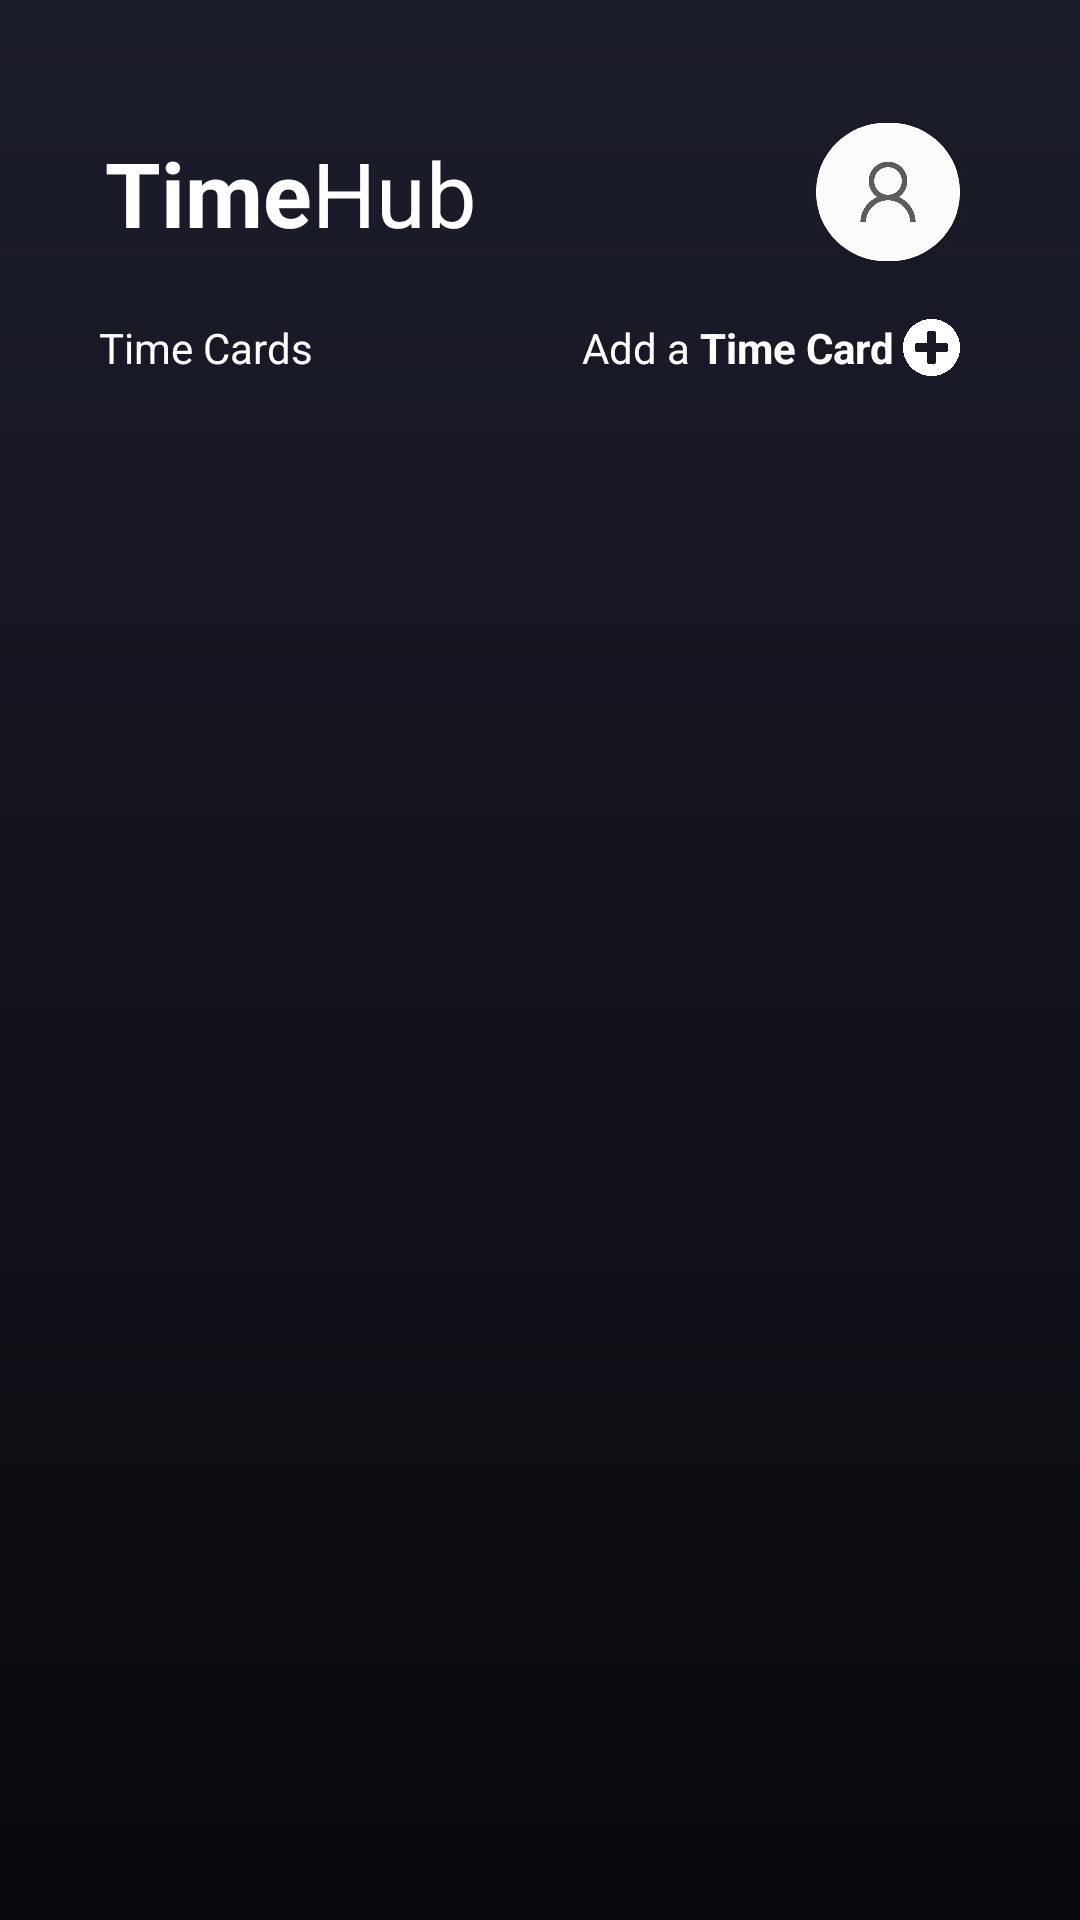

Android layout source for this screen:
<!-- AndroidManifest.xml: application theme Theme.TimeHub -->
<!-- res/layout/activity_main.xml -->
<?xml version="1.0" encoding="utf-8"?>
<androidx.constraintlayout.widget.ConstraintLayout xmlns:android="http://schemas.android.com/apk/res/android"
    xmlns:app="http://schemas.android.com/apk/res-auto"
    xmlns:tools="http://schemas.android.com/tools"
    android:id="@+id/clay"
    android:layout_width="match_parent"
    android:layout_height="match_parent"
    android:background="@drawable/gradient"
    tools:context=".MainActivity">

    <TextView
        android:id="@+id/textView3"
        android:layout_width="wrap_content"
        android:layout_height="wrap_content"
        android:layout_marginStart="33dp"
        android:layout_marginLeft="33dp"
        android:layout_marginTop="22dp"
        android:text="Time Cards"
        android:textColor="@color/white"
        app:layout_constraintStart_toStartOf="parent"
        app:layout_constraintTop_toBottomOf="@+id/textView" />

    <TextView
        android:id="@+id/textView5"
        android:layout_width="wrap_content"
        android:layout_height="wrap_content"
        android:text="Add a "
        android:textColor="@color/white"
        app:layout_constraintBottom_toBottomOf="@+id/textView3"
        app:layout_constraintEnd_toStartOf="@+id/textView6"
        app:layout_constraintTop_toTopOf="@+id/textView3" />

    <TextView
        android:id="@+id/textView6"
        android:layout_width="wrap_content"
        android:layout_height="wrap_content"
        android:layout_marginEnd="3dp"
        android:layout_marginRight="3dp"
        android:text="Time Card"
        android:textColor="@color/white"
        android:textStyle="bold"
        app:layout_constraintBottom_toBottomOf="@+id/textView3"
        app:layout_constraintEnd_toStartOf="@+id/imageView3"
        app:layout_constraintTop_toTopOf="@+id/textView3" />

    <ImageView
        android:id="@+id/imageView3"
        android:layout_width="19dp"
        android:layout_height="19dp"
        android:layout_marginEnd="40dp"
        android:layout_marginRight="40dp"
        app:layout_constraintBottom_toBottomOf="@+id/textView3"
        app:layout_constraintEnd_toEndOf="parent"
        app:layout_constraintTop_toTopOf="@+id/textView3"
        app:srcCompat="@drawable/plus" />

    <TextView
        android:id="@+id/textView"
        android:layout_width="wrap_content"
        android:layout_height="wrap_content"
        android:layout_marginStart="35dp"
        android:layout_marginLeft="35dp"
        android:layout_marginTop="44dp"
        android:text="Time"
        android:textColor="@color/white"
        android:textSize="30sp"
        android:textStyle="bold"
        app:layout_constraintStart_toStartOf="parent"
        app:layout_constraintTop_toTopOf="parent" />

    <TextView
        android:id="@+id/textView4"
        android:layout_width="wrap_content"
        android:layout_height="wrap_content"
        android:layout_marginTop="44dp"
        android:layout_marginEnd="164dp"
        android:layout_marginRight="164dp"
        android:text="Hub"
        android:textColor="@color/white"
        android:textSize="30sp"
        app:layout_constraintEnd_toStartOf="@+id/cardView"
        app:layout_constraintHorizontal_bias="0.0"
        app:layout_constraintStart_toEndOf="@+id/textView"
        app:layout_constraintTop_toTopOf="parent" />

    <androidx.cardview.widget.CardView
        android:id="@+id/bgDark"
        android:layout_width="match_parent"
        android:layout_height="match_parent"
        android:alpha="@dimen/material_emphasis_disabled"
        android:visibility="gone"
        app:cardBackgroundColor="@color/black"
        tools:layout_editor_absoluteX="55dp"
        tools:layout_editor_absoluteY="215dp">

    </androidx.cardview.widget.CardView>

    <androidx.cardview.widget.CardView
        android:id="@+id/addFore"
        android:layout_width="300dp"
        android:layout_height="300dp"
        android:layout_marginStart="55dp"
        android:layout_marginLeft="55dp"
        android:layout_marginTop="284dp"
        android:layout_marginEnd="56dp"
        android:layout_marginRight="56dp"
        android:layout_marginBottom="285dp"
        android:background="@drawable/gradient"
        android:visibility="gone"
        app:cardBackgroundColor="@color/crdEvenDrk"
        app:cardCornerRadius="15px"
        app:layout_constraintBottom_toBottomOf="parent"
        app:layout_constraintEnd_toEndOf="parent"
        app:layout_constraintStart_toStartOf="parent"
        app:layout_constraintTop_toTopOf="parent">

        <com.google.android.material.textfield.TextInputLayout
            style="@style/Widget.MaterialComponents.TextInputLayout.OutlinedBox"
            android:layout_width="250dp"
            android:layout_height="wrap_content"
            android:layout_marginStart="25dp"
            android:layout_marginLeft="25dp"
            android:layout_marginTop="100dp"
            android:hint="Description"
            android:textColorHint="@color/white"
            app:boxBackgroundColor="@color/cardgray"
            app:boxStrokeColor="@color/white"
            app:hintTextColor="@color/white">

            <com.google.android.material.textfield.TextInputEditText
                android:id="@+id/descEd"
                android:layout_width="match_parent"
                android:layout_height="wrap_content"
                android:textColor="@color/white"
                android:textColorHint="@color/white" />
        </com.google.android.material.textfield.TextInputLayout>

        <com.google.android.material.textfield.TextInputLayout
            style="@style/Widget.MaterialComponents.TextInputLayout.OutlinedBox"
            android:layout_width="250dp"
            android:layout_height="wrap_content"
            android:layout_marginStart="25dp"
            android:layout_marginLeft="25dp"
            android:layout_marginTop="30dp"
            android:hint="Name"
            android:textColorHint="@color/white"
            app:boxBackgroundColor="@color/cardgray"
            app:boxStrokeColor="@color/white"
            app:hintTextColor="@color/white">

            <com.google.android.material.textfield.TextInputEditText
                android:id="@+id/namEd"
                android:layout_width="match_parent"
                android:layout_height="wrap_content"
                android:textColor="@color/white"
                android:textColorHint="@color/white" />
        </com.google.android.material.textfield.TextInputLayout>

        <Button
            android:id="@+id/buttonClose"
            style="@style/Widget.AppCompat.Button.Borderless"
            android:layout_width="wrap_content"
            android:layout_height="38dp"
            android:layout_marginStart="20dp"
            android:layout_marginLeft="20dp"
            android:layout_marginTop="255dp"
            android:background="@drawable/btn"
            android:text="Cancel"
            android:textAllCaps="false"
            android:textColor="@color/white"
            app:backgroundTint="@null"
            app:strokeColor="@color/white"
            app:strokeWidth="1dp" />

        <Button
            android:id="@+id/buttonDoneCrt"
            style="@style/Widget.AppCompat.Button.Borderless"
            android:layout_width="wrap_content"
            android:layout_height="38dp"
            android:layout_marginStart="190dp"
            android:layout_marginLeft="190dp"
            android:layout_marginTop="255dp"
            android:background="@drawable/btn"
            android:text="Done"
            android:textAllCaps="false"
            android:textColor="@color/white"
            app:backgroundTint="@null"
            app:strokeColor="@color/white"
            app:strokeWidth="1dp" />

        <TextView
            android:id="@+id/textView8"
            android:layout_width="wrap_content"
            android:layout_height="wrap_content"
            android:layout_marginStart="20dp"
            android:layout_marginLeft="20dp"
            android:layout_marginTop="160dp"
            android:text="UTC Offset"
            android:textColor="@color/white"
            android:textSize="18sp" />

        <TextView
            android:id="@+id/textView9"
            android:layout_width="wrap_content"
            android:layout_height="wrap_content"
            android:layout_marginStart="20dp"
            android:layout_marginLeft="20dp"
            android:layout_marginTop="195dp"
            android:background="@drawable/btn"
            android:padding="5dp"
            android:text="+0"
            android:textColor="@color/white" />

        <com.google.android.material.slider.Slider
            android:id="@+id/seekBar"
            android:layout_width="230dp"
            android:layout_height="26dp"
            android:layout_marginStart="50dp"
            android:layout_marginLeft="50dp"
            android:layout_marginTop="153dp"
            android:stepSize="1.0"
            app:haloColor="#00FFFFFF"
            app:labelBehavior="withinBounds"
            app:thumbColor="#FFFFFF"
            app:tickColor="@android:color/transparent"
            app:tickColorActive="@android:color/transparent"
            app:tickColorInactive="@android:color/transparent"
            app:trackColor="#AEFFFFFF"
            app:trackColorActive="#FFFFFF"
            app:trackColorInactive="#97FFFFFF" />

        <FrameLayout
            android:layout_width="match_parent"
            android:layout_height="50dp"
            android:layout_marginTop="250dp"
            android:background="@color/crdEvenDrk">

        </FrameLayout>

    </androidx.cardview.widget.CardView>

    <androidx.cardview.widget.CardView
        android:id="@+id/cardView"
        android:layout_width="48dp"
        android:layout_height="46dp"
        android:layout_marginTop="41dp"
        android:layout_marginEnd="40dp"
        android:layout_marginRight="40dp"
        app:cardCornerRadius="30dp"
        app:layout_constraintEnd_toEndOf="parent"
        app:layout_constraintTop_toTopOf="parent">

        <ImageView
            android:id="@+id/imageView"
            android:layout_width="match_parent"
            android:layout_height="match_parent"
            android:adjustViewBounds="true"
            android:background="@drawable/header"
            android:cropToPadding="false"
            app:srcCompat="@drawable/no_pfp"
            tools:layout_conversion_absoluteHeight="35dp"
            tools:layout_conversion_absoluteWidth="35dp" />
    </androidx.cardview.widget.CardView>

    <ScrollView
        android:id="@+id/cardScr"
        android:layout_width="match_parent"
        android:layout_height="0dp"
        android:layout_marginTop="16dp"
        app:layout_constraintBottom_toBottomOf="parent"
        app:layout_constraintTop_toBottomOf="@+id/textView6"
        tools:layout_editor_absoluteX="50dp">

        <LinearLayout
            android:id="@+id/linLayCrd"
            android:layout_width="match_parent"
            android:layout_height="wrap_content"
            android:orientation="vertical" />
    </ScrollView>

</androidx.constraintlayout.widget.ConstraintLayout>
<!-- resources referenced by this layout -->
<resources>
  <color name="black">#FF000000</color>
  <color name="cardgray" />
  <color name="crdEvenDrk">#68363636</color>
  <color name="white">#FFFFFFFF</color>
  <!-- drawable btn (drawable) -->
  <?xml version="1.0" encoding="utf-8"?>
  <shape xmlns:android="http://schemas.android.com/apk/res/android">
      <stroke
          android:width="1dp"
          android:color="#FFFFFF"/>
      <corners android:radius="5dp"></corners>
  </shape>
  <!-- drawable gradient (drawable) -->
  <?xml version="1.0" encoding="utf-8"?>
  <shape xmlns:android="http://schemas.android.com/apk/res/android" android:shape="rectangle" >
  
      <gradient
          android:startColor="#09090D"
          android:endColor="#1C1D2C"
          android:angle="90"/>
  
  </shape>
  <!-- drawable header (drawable) -->
  <?xml version="1.0" encoding="utf-8"?>
  <shape xmlns:android="http://schemas.android.com/apk/res/android">
      <solid android:color="#FFFFFF">
      </solid>
      <corners android:radius="30dp" ></corners>
  </shape>
  <!-- drawable no_pfp: png bitmap (drawable-v24, 16137 bytes) -->
  <!-- drawable plus: png bitmap (drawable-v24, 12321 bytes) -->
  <style name="Theme.TimeHub" parent="Theme.MaterialComponents.DayNight.DarkActionBar">
          
          <item name="colorPrimary">@color/purple_500</item>
          <item name="colorPrimaryVariant">@color/purple_700</item>
          <item name="colorOnPrimary">@color/white</item>
          
          <item name="colorSecondary">@color/teal_200</item>
          <item name="colorSecondaryVariant">@color/teal_700</item>
          <item name="colorOnSecondary">@color/black</item>
          
          <item name="android:statusBarColor" tools:targetApi="l">?attr/colorPrimaryVariant</item>
          
      </style>
  <color name="purple_500">#FF6200EE</color>
  <color name="purple_700">#FF3700B3</color>
  <color name="teal_200">#FF03DAC5</color>
  <color name="teal_700">#FF018786</color>
</resources>
